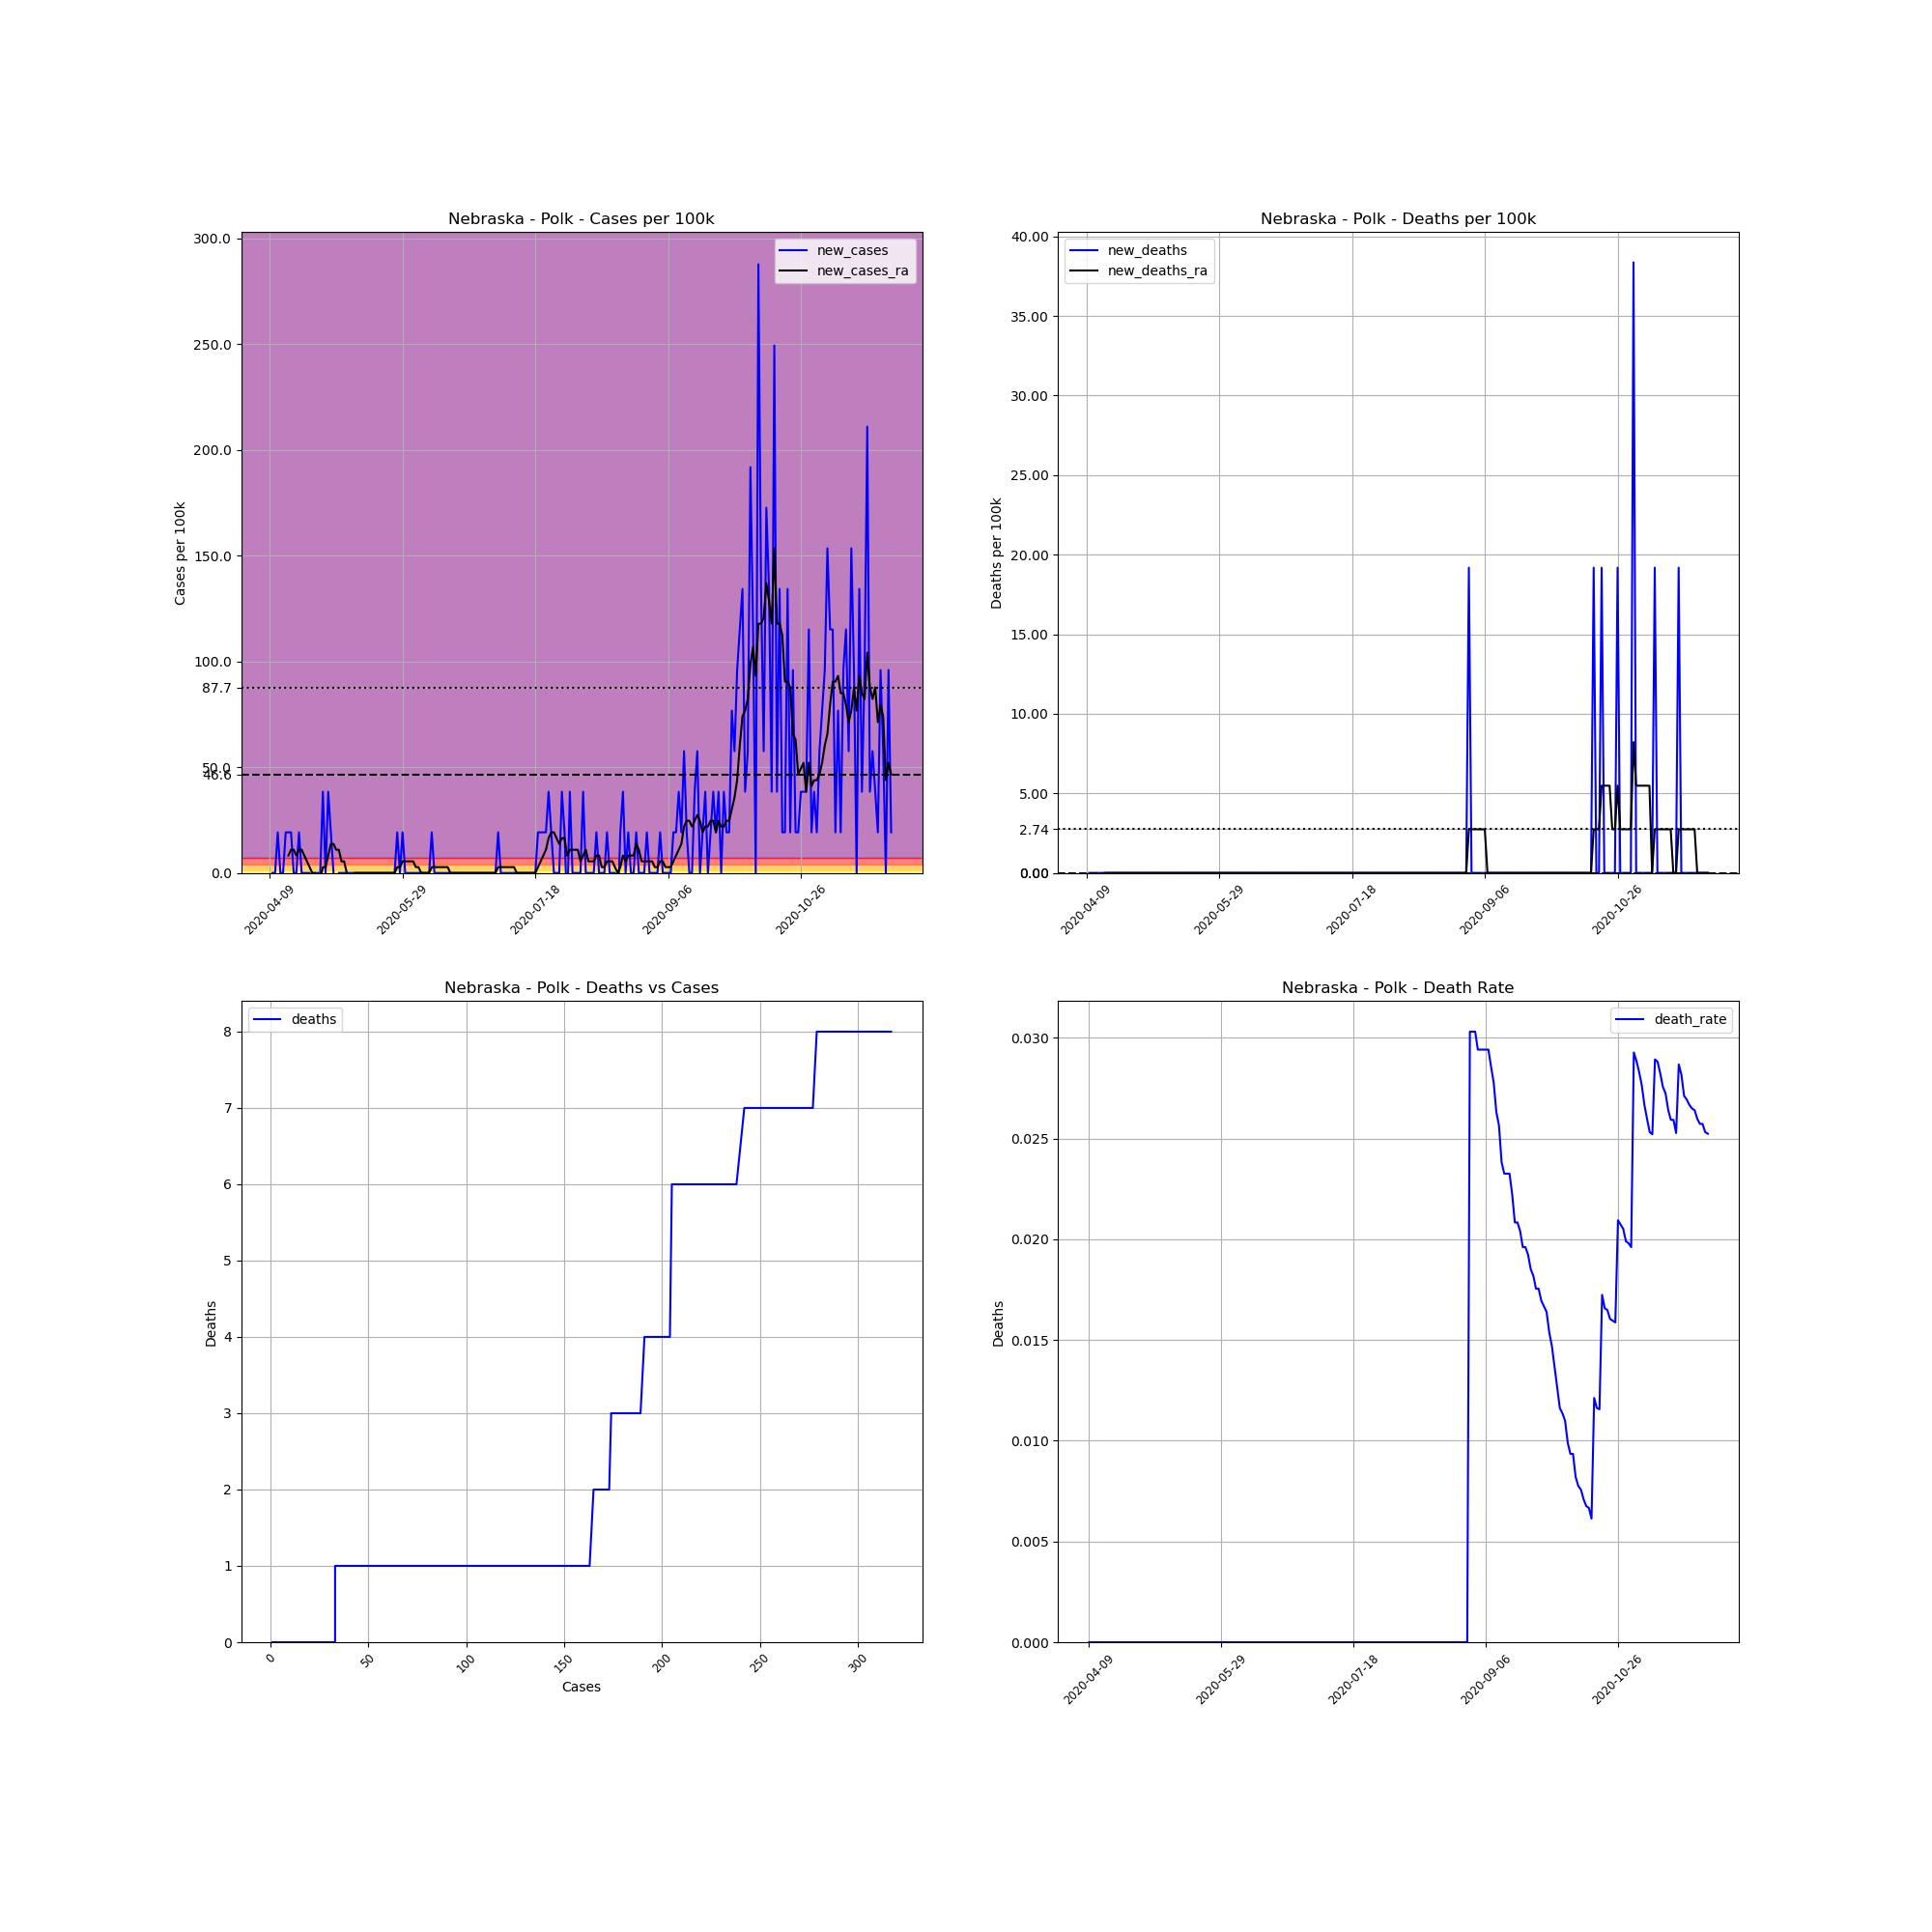

The data file committed next to this chart (first rows):
, date, county, state, fips, cases, deaths, COUNTY, STNAME, CTYNAME, POPESTIMATE2019, cases_per_100k, deaths_per_100k, death_rate, new_cases, new_deaths, new_cases_ra, new_deaths_ra
641086, 2020-04-09, Polk, Nebraska, 31143, 1, 0.0, 143, Nebraska, Polk, 5213, 19.18, 0.0, 0.0, , , , 
641087, 2020-04-10, Polk, Nebraska, 31143, 1, 0.0, 143, Nebraska, Polk, 5213, 19.18, 0.0, 0.0, 0.0, 0.0, , 
641088, 2020-04-11, Polk, Nebraska, 31143, 1, 0.0, 143, Nebraska, Polk, 5213, 19.18, 0.0, 0.0, 0.0, 0.0, , 
641089, 2020-04-12, Polk, Nebraska, 31143, 2, 0.0, 143, Nebraska, Polk, 5213, 38.37, 0.0, 0.0, 19.18, 0.0, , 
641090, 2020-04-13, Polk, Nebraska, 31143, 2, 0.0, 143, Nebraska, Polk, 5213, 38.37, 0.0, 0.0, 0.0, 0.0, , 
641091, 2020-04-14, Polk, Nebraska, 31143, 2, 0.0, 143, Nebraska, Polk, 5213, 38.37, 0.0, 0.0, 0.0, 0.0, , 
641092, 2020-04-15, Polk, Nebraska, 31143, 3, 0.0, 143, Nebraska, Polk, 5213, 57.55, 0.0, 0.0, 19.18, 0.0, , 
641093, 2020-04-16, Polk, Nebraska, 31143, 4, 0.0, 143, Nebraska, Polk, 5213, 76.73, 0.0, 0.0, 19.18, 0.0, 8.221, 0.0
641094, 2020-04-17, Polk, Nebraska, 31143, 5, 0.0, 143, Nebraska, Polk, 5213, 95.91, 0.0, 0.0, 19.18, 0.0, 10.96, 0.0
641095, 2020-04-18, Polk, Nebraska, 31143, 5, 0.0, 143, Nebraska, Polk, 5213, 95.91, 0.0, 0.0, 0.0, 0.0, 10.96, 0.0
641096, 2020-04-19, Polk, Nebraska, 31143, 5, 0.0, 143, Nebraska, Polk, 5213, 95.91, 0.0, 0.0, 0.0, 0.0, 8.221, 0.0
641097, 2020-04-20, Polk, Nebraska, 31143, 6, 0.0, 143, Nebraska, Polk, 5213, 115.1, 0.0, 0.0, 19.18, 0.0, 10.96, 0.0
641098, 2020-04-21, Polk, Nebraska, 31143, 6, 0.0, 143, Nebraska, Polk, 5213, 115.1, 0.0, 0.0, 0.0, 0.0, 10.96, 0.0
641099, 2020-04-22, Polk, Nebraska, 31143, 6, 0.0, 143, Nebraska, Polk, 5213, 115.1, 0.0, 0.0, 0.0, 0.0, 8.221, 0.0
641100, 2020-04-23, Polk, Nebraska, 31143, 6, 0.0, 143, Nebraska, Polk, 5213, 115.1, 0.0, 0.0, 0.0, 0.0, 5.481, 0.0
641101, 2020-04-24, Polk, Nebraska, 31143, 6, 0.0, 143, Nebraska, Polk, 5213, 115.1, 0.0, 0.0, 0.0, 0.0, 2.74, 0.0
641102, 2020-04-25, Polk, Nebraska, 31143, 5, 0.0, 143, Nebraska, Polk, 5213, 95.91, 0.0, 0.0, -19.18, 0.0, 1.0150610510858574e-15, 0.0
641103, 2020-04-26, Polk, Nebraska, 31143, 5, 0.0, 143, Nebraska, Polk, 5213, 95.91, 0.0, 0.0, 0.0, 0.0, 1.0150610510858574e-15, 0.0
641104, 2020-04-27, Polk, Nebraska, 31143, 5, 0.0, 143, Nebraska, Polk, 5213, 95.91, 0.0, 0.0, 0.0, 0.0, -2.74, 0.0
641105, 2020-04-28, Polk, Nebraska, 31143, 5, 0.0, 143, Nebraska, Polk, 5213, 95.91, 0.0, 0.0, 0.0, 0.0, -2.74, 0.0
641106, 2020-04-29, Polk, Nebraska, 31143, 7, 0.0, 143, Nebraska, Polk, 5213, 134.3, 0.0, 0.0, 38.37, 0.0, 2.74, 0.0
641107, 2020-04-30, Polk, Nebraska, 31143, 7, 0.0, 143, Nebraska, Polk, 5213, 134.3, 0.0, 0.0, 0.0, 0.0, 2.74, 0.0
641108, 2020-05-01, Polk, Nebraska, 31143, 9, 0.0, 143, Nebraska, Polk, 5213, 172.6, 0.0, 0.0, 38.37, 0.0, 8.221, 0.0
641109, 2020-05-02, Polk, Nebraska, 31143, 10, 0.0, 143, Nebraska, Polk, 5213, 191.8, 0.0, 0.0, 19.18, 0.0, 13.7, 0.0
641110, 2020-05-03, Polk, Nebraska, 31143, 10, 0.0, 143, Nebraska, Polk, 5213, 191.8, 0.0, 0.0, 0.0, 0.0, 13.7, 0.0
641111, 2020-05-04, Polk, Nebraska, 31143, 9, 0.0, 143, Nebraska, Polk, 5213, 172.6, 0.0, 0.0, -19.18, 0.0, 10.96, 0.0
641112, 2020-05-05, Polk, Nebraska, 31143, 9, 0.0, 143, Nebraska, Polk, 5213, 172.6, 0.0, 0.0, 0.0, 0.0, 10.96, 0.0
641113, 2020-05-06, Polk, Nebraska, 31143, 9, 0.0, 143, Nebraska, Polk, 5213, 172.6, 0.0, 0.0, 0.0, 0.0, 5.481, 0.0
641114, 2020-05-07, Polk, Nebraska, 31143, 9, 0.0, 143, Nebraska, Polk, 5213, 172.6, 0.0, 0.0, 0.0, 0.0, 5.481, 0.0
641115, 2020-05-08, Polk, Nebraska, 31143, 9, 0.0, 143, Nebraska, Polk, 5213, 172.6, 0.0, 0.0, 0.0, 0.0, 2.0301221021717147e-15, 0.0
641116, 2020-05-09, Polk, Nebraska, 31143, 9, 0.0, 143, Nebraska, Polk, 5213, 172.6, 0.0, 0.0, 0.0, 0.0, -2.74, 0.0
641117, 2020-05-10, Polk, Nebraska, 31143, 9, 0.0, 143, Nebraska, Polk, 5213, 172.6, 0.0, 0.0, 0.0, 0.0, -2.74, 0.0
641118, 2020-05-11, Polk, Nebraska, 31143, 9, 0.0, 143, Nebraska, Polk, 5213, 172.6, 0.0, 0.0, 0.0, 0.0, 2.0301221021717147e-15, 0.0
641119, 2020-05-12, Polk, Nebraska, 31143, 9, 0.0, 143, Nebraska, Polk, 5213, 172.6, 0.0, 0.0, 0.0, 0.0, 2.0301221021717147e-15, 0.0
641120, 2020-05-13, Polk, Nebraska, 31143, 9, 0.0, 143, Nebraska, Polk, 5213, 172.6, 0.0, 0.0, 0.0, 0.0, 2.0301221021717147e-15, 0.0
641121, 2020-05-14, Polk, Nebraska, 31143, 9, 0.0, 143, Nebraska, Polk, 5213, 172.6, 0.0, 0.0, 0.0, 0.0, 2.0301221021717147e-15, 0.0
641122, 2020-05-15, Polk, Nebraska, 31143, 9, 0.0, 143, Nebraska, Polk, 5213, 172.6, 0.0, 0.0, 0.0, 0.0, 2.0301221021717147e-15, 0.0
641123, 2020-05-16, Polk, Nebraska, 31143, 9, 0.0, 143, Nebraska, Polk, 5213, 172.6, 0.0, 0.0, 0.0, 0.0, 2.0301221021717147e-15, 0.0
641124, 2020-05-17, Polk, Nebraska, 31143, 9, 0.0, 143, Nebraska, Polk, 5213, 172.6, 0.0, 0.0, 0.0, 0.0, 2.0301221021717147e-15, 0.0
641125, 2020-05-18, Polk, Nebraska, 31143, 9, 0.0, 143, Nebraska, Polk, 5213, 172.6, 0.0, 0.0, 0.0, 0.0, 2.0301221021717147e-15, 0.0
641126, 2020-05-19, Polk, Nebraska, 31143, 9, 0.0, 143, Nebraska, Polk, 5213, 172.6, 0.0, 0.0, 0.0, 0.0, 2.0301221021717147e-15, 0.0
641127, 2020-05-20, Polk, Nebraska, 31143, 9, 0.0, 143, Nebraska, Polk, 5213, 172.6, 0.0, 0.0, 0.0, 0.0, 2.0301221021717147e-15, 0.0
641128, 2020-05-21, Polk, Nebraska, 31143, 9, 0.0, 143, Nebraska, Polk, 5213, 172.6, 0.0, 0.0, 0.0, 0.0, 2.0301221021717147e-15, 0.0
641129, 2020-05-22, Polk, Nebraska, 31143, 9, 0.0, 143, Nebraska, Polk, 5213, 172.6, 0.0, 0.0, 0.0, 0.0, 2.0301221021717147e-15, 0.0
641130, 2020-05-23, Polk, Nebraska, 31143, 9, 0.0, 143, Nebraska, Polk, 5213, 172.6, 0.0, 0.0, 0.0, 0.0, 2.0301221021717147e-15, 0.0
641131, 2020-05-24, Polk, Nebraska, 31143, 9, 0.0, 143, Nebraska, Polk, 5213, 172.6, 0.0, 0.0, 0.0, 0.0, 2.0301221021717147e-15, 0.0
641132, 2020-05-25, Polk, Nebraska, 31143, 9, 0.0, 143, Nebraska, Polk, 5213, 172.6, 0.0, 0.0, 0.0, 0.0, 2.0301221021717147e-15, 0.0
641133, 2020-05-26, Polk, Nebraska, 31143, 9, 0.0, 143, Nebraska, Polk, 5213, 172.6, 0.0, 0.0, 0.0, 0.0, 2.0301221021717147e-15, 0.0
641134, 2020-05-27, Polk, Nebraska, 31143, 10, 0.0, 143, Nebraska, Polk, 5213, 191.8, 0.0, 0.0, 19.18, 0.0, 2.74, 0.0
641135, 2020-05-28, Polk, Nebraska, 31143, 10, 0.0, 143, Nebraska, Polk, 5213, 191.8, 0.0, 0.0, 0.0, 0.0, 2.74, 0.0
641136, 2020-05-29, Polk, Nebraska, 31143, 11, 0.0, 143, Nebraska, Polk, 5213, 211, 0.0, 0.0, 19.18, 0.0, 5.481, 0.0
641137, 2020-05-30, Polk, Nebraska, 31143, 11, 0.0, 143, Nebraska, Polk, 5213, 211, 0.0, 0.0, 0.0, 0.0, 5.481, 0.0
641138, 2020-05-31, Polk, Nebraska, 31143, 11, 0.0, 143, Nebraska, Polk, 5213, 211, 0.0, 0.0, 0.0, 0.0, 5.481, 0.0
641139, 2020-06-01, Polk, Nebraska, 31143, 11, 0.0, 143, Nebraska, Polk, 5213, 211, 0.0, 0.0, 0.0, 0.0, 5.481, 0.0
641140, 2020-06-02, Polk, Nebraska, 31143, 11, 0.0, 143, Nebraska, Polk, 5213, 211, 0.0, 0.0, 0.0, 0.0, 5.481, 0.0
641141, 2020-06-03, Polk, Nebraska, 31143, 11, 0.0, 143, Nebraska, Polk, 5213, 211, 0.0, 0.0, 0.0, 0.0, 2.74, 0.0
641142, 2020-06-04, Polk, Nebraska, 31143, 11, 0.0, 143, Nebraska, Polk, 5213, 211, 0.0, 0.0, 0.0, 0.0, 2.74, 0.0
641143, 2020-06-05, Polk, Nebraska, 31143, 11, 0.0, 143, Nebraska, Polk, 5213, 211, 0.0, 0.0, 0.0, 0.0, 2.0301221021717147e-15, 0.0
641144, 2020-06-06, Polk, Nebraska, 31143, 11, 0.0, 143, Nebraska, Polk, 5213, 211, 0.0, 0.0, 0.0, 0.0, 2.0301221021717147e-15, 0.0
641145, 2020-06-07, Polk, Nebraska, 31143, 11, 0.0, 143, Nebraska, Polk, 5213, 211, 0.0, 0.0, 0.0, 0.0, 2.0301221021717147e-15, 0.0
... 175 more rows
